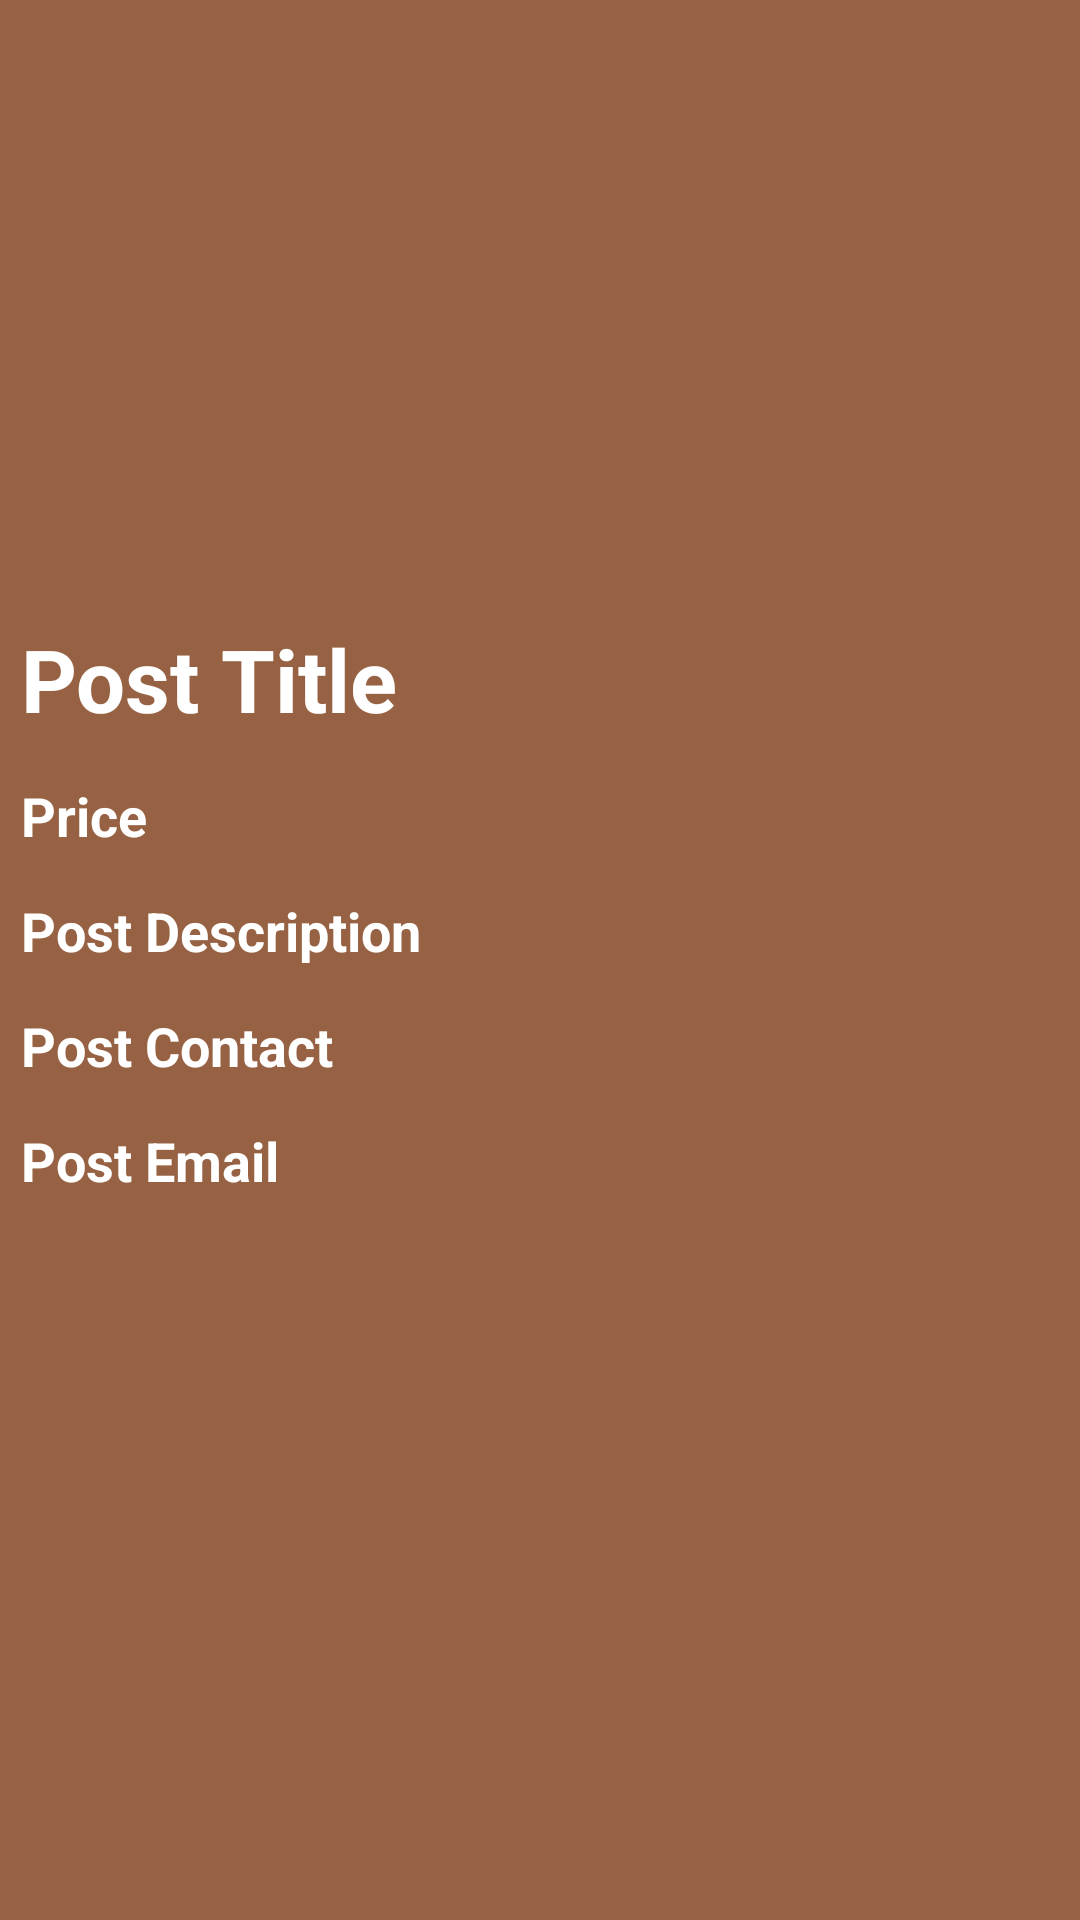

Produce the Android XML layout that renders to this screen, including the resource entries it uses.
<!-- AndroidManifest.xml: application theme Theme.Tenhunt -->
<!-- res/layout/activity_post_page.xml -->
<?xml version="1.0" encoding="utf-8"?>
<ScrollView xmlns:android="http://schemas.android.com/apk/res/android"
    xmlns:app="http://schemas.android.com/apk/res-auto"
    xmlns:tools="http://schemas.android.com/tools"
    android:layout_width="match_parent"
    android:layout_height="match_parent"
    android:background="@color/brown"
    tools:context=".PostPageActivity">


    <RelativeLayout
        android:layout_width="match_parent"
        android:layout_height="wrap_content">

        <LinearLayout
            android:layout_width="match_parent"
            android:layout_height="match_parent"
            android:orientation="vertical">

            <ImageView
                android:id="@+id/image_view_upload_detail"
                android:layout_width="match_parent"
                android:layout_height="200dp"
                android:scaleType="centerCrop" />
        <TextView
            android:id="@+id/idTVPostDetailTitle"
            android:layout_width="match_parent"
            android:layout_height="wrap_content"
            android:layout_below="@id/image_view_upload"
            android:layout_marginStart="3dp"
            android:layout_marginTop="3dp"
            android:layout_marginEnd="3dp"
            android:layout_marginBottom="3dp"
            android:layout_toLeftOf="@id/idTVPrice"
            android:padding="4dp"
            android:singleLine="true"
            android:text="Post Title"
            android:textColor="@color/white"
            android:textSize="29sp"
            android:textStyle="bold" />

        <TextView
            android:id="@+id/idTVDetailPrice"
            android:layout_width="wrap_content"
            android:layout_height="wrap_content"
            android:layout_below="@id/image_view_upload"
            android:layout_alignParentEnd="true"
            android:layout_alignParentRight="true"
            android:layout_margin="3dp"
            android:padding="4dp"
            android:singleLine="true"
            android:text="Price"
            android:textColor="@color/white"
            android:textSize="18sp"
            android:textStyle="bold" />




    <TextView
        android:id="@+id/idTVPostDetailDesc"
        android:layout_width="match_parent"
        android:layout_height="wrap_content"
        android:layout_marginStart="3dp"
        android:layout_marginTop="3dp"
        android:layout_marginEnd="3dp"
        android:layout_marginBottom="3dp"
        android:padding="4dp"
        android:singleLine="true"
        android:text="Post Description"
        android:textColor="@color/white"
        android:textSize="18sp"
        android:textStyle="bold" />

            <TextView
                android:id="@+id/idTVPostDetailContact"
                android:layout_width="match_parent"
                android:layout_height="wrap_content"
                android:layout_marginStart="3dp"
                android:layout_marginTop="3dp"
                android:layout_marginEnd="3dp"
                android:layout_marginBottom="3dp"
                android:padding="4dp"
                android:singleLine="true"
                android:text="Post Contact"
                android:textColor="@color/white"
                android:textSize="18sp"
                android:textStyle="bold" />

            <TextView
                android:id="@+id/idTVPostDetailEmail"
                android:layout_width="match_parent"
                android:layout_height="wrap_content"
                android:layout_marginStart="3dp"
                android:layout_marginTop="3dp"
                android:layout_marginEnd="3dp"
                android:layout_marginBottom="3dp"
                android:padding="4dp"
                android:singleLine="true"
                android:text="Post Email"
                android:textColor="@color/white"
                android:textSize="18sp"
                android:textStyle="bold" />

        </LinearLayout>

    </RelativeLayout>

</ScrollView>
<!-- resources referenced by this layout -->
<resources>
  <color name="brown">#976243</color>
  <color name="white">#FFFFFFFF</color>
  <style name="Theme.Tenhunt" parent="Theme.MaterialComponents.DayNight.DarkActionBar">
          
          <item name="colorPrimary">@color/mocha</item>
          <item name="colorPrimaryVariant">@color/mocha</item>
          <item name="colorOnPrimary">@color/white</item>
          
          <item name="colorSecondary">@color/teal_200</item>
          <item name="colorSecondaryVariant">@color/teal_700</item>
          <item name="colorOnSecondary">@color/black</item>
          
          <item name="android:statusBarColor" tools:targetApi="l">?attr/colorPrimaryVariant</item>
          
      </style>
  <color name="mocha">#C59776</color>
  <color name="teal_200">#FF03DAC5</color>
  <color name="teal_700">#FF018786</color>
  <color name="black">#FF000000</color>
</resources>
